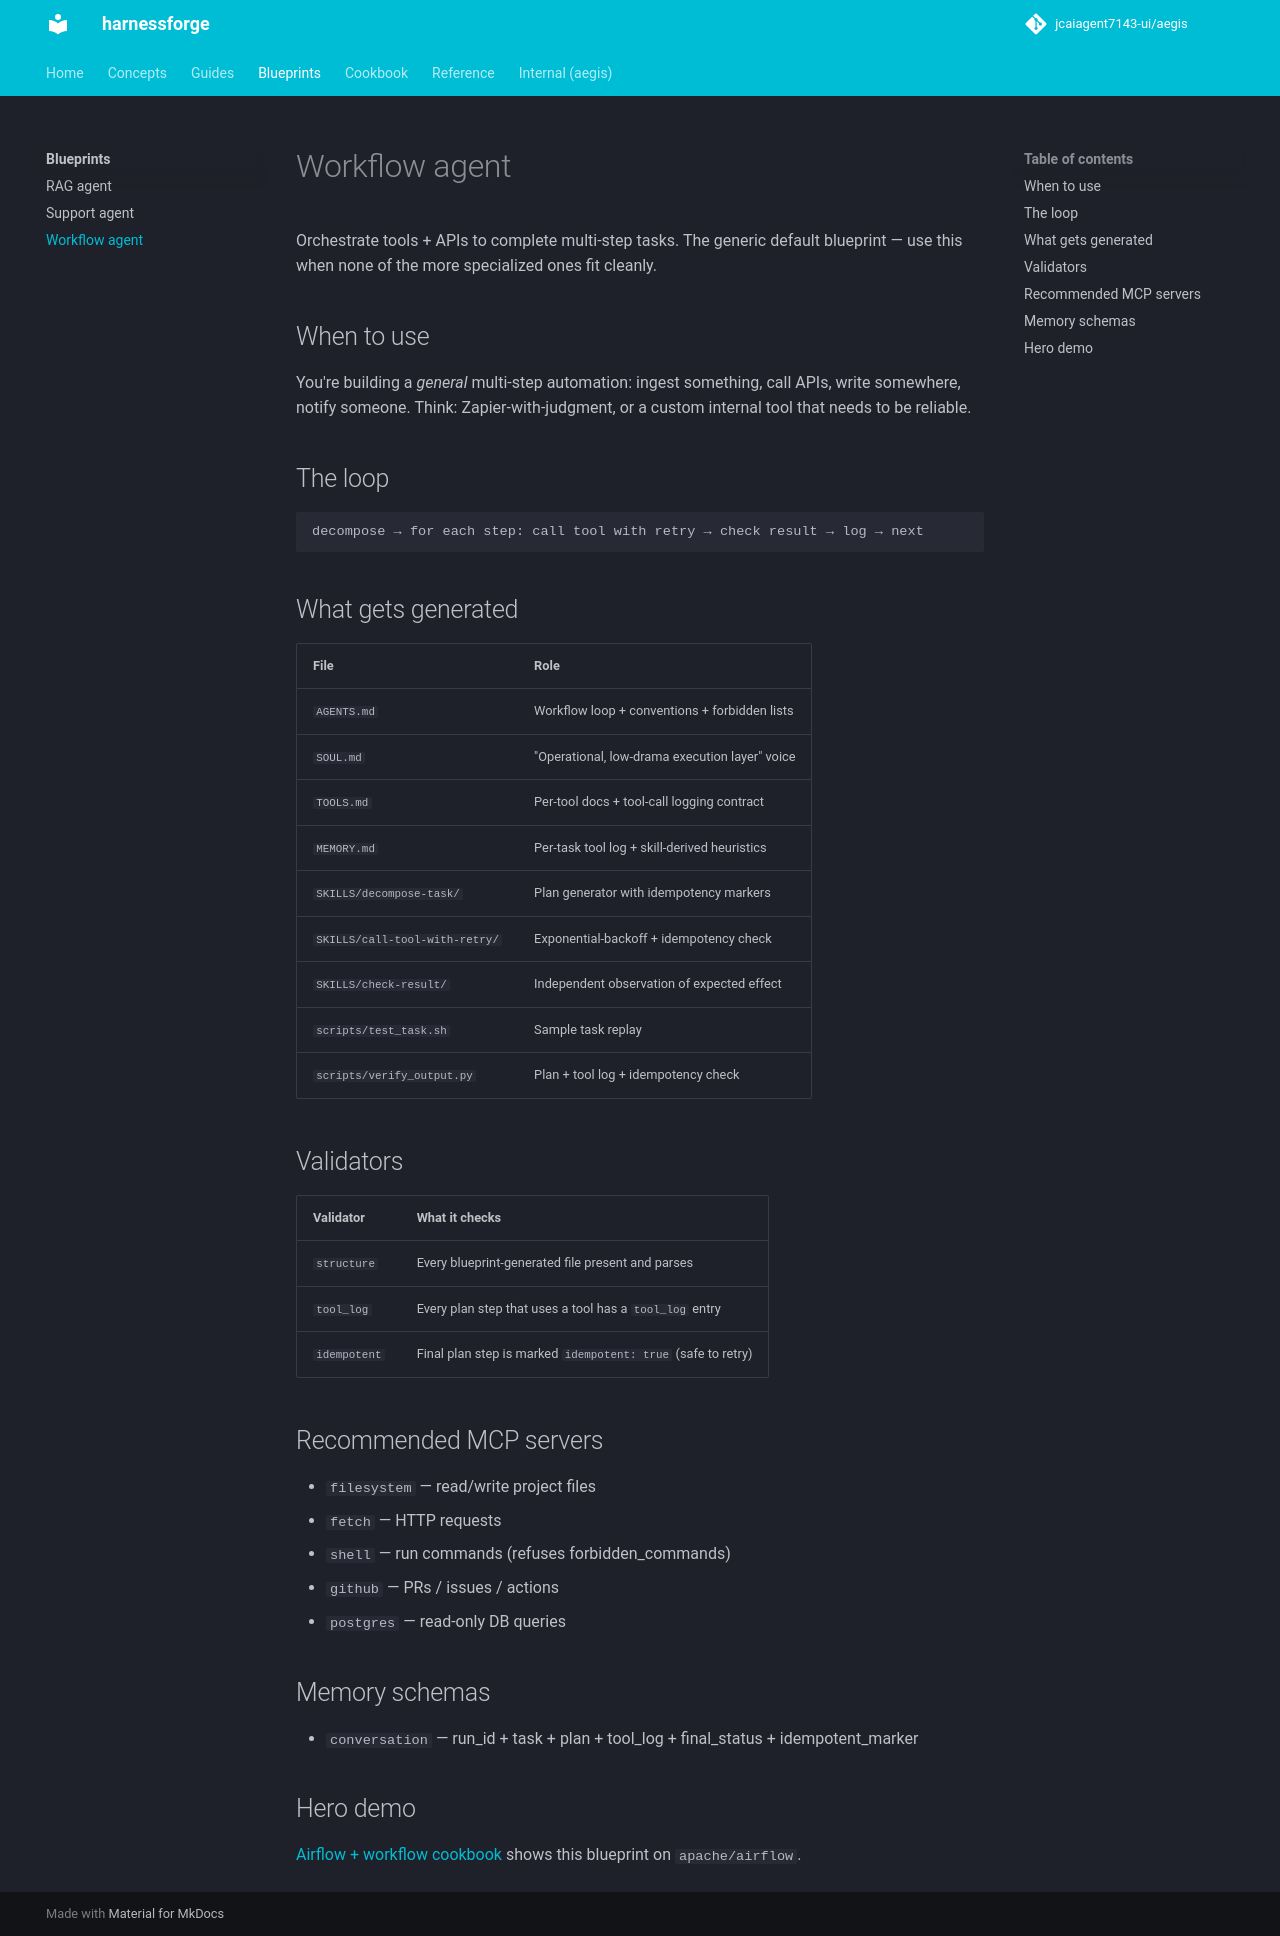

repository: jcaiagent7143-ui/harnessforge · page: blueprints/workflow-agent/index.html · generator: mkdocs

# Workflow agent

Orchestrate tools + APIs to complete multi-step tasks. The generic default
blueprint — use this when none of the more specialized ones fit cleanly.

## When to use

You're building a *general* multi-step automation: ingest something, call APIs, write somewhere, notify someone. Think: Zapier-with-judgment, or a custom internal tool that needs to be reliable.

## The loop

```
decompose → for each step: call tool with retry → check result → log → next
```

## What gets generated

| File | Role |
|---|---|
| `AGENTS.md` | Workflow loop + conventions + forbidden lists |
| `SOUL.md` | "Operational, low-drama execution layer" voice |
| `TOOLS.md` | Per-tool docs + tool-call logging contract |
| `MEMORY.md` | Per-task tool log + skill-derived heuristics |
| `SKILLS/decompose-task/` | Plan generator with idempotency markers |
| `SKILLS/call-tool-with-retry/` | Exponential-backoff + idempotency check |
| `SKILLS/check-result/` | Independent observation of expected effect |
| `scripts/test_task.sh` | Sample task replay |
| `scripts/verify_output.py` | Plan + tool log + idempotency check |

## Validators

| Validator | What it checks |
|---|---|
| `structure` | Every blueprint-generated file present and parses |
| `tool_log` | Every plan step that uses a tool has a `tool_log` entry |
| `idempotent` | Final plan step is marked `idempotent: true` (safe to retry) |

## Recommended MCP servers

- `filesystem` — read/write project files
- `fetch` — HTTP requests
- `shell` — run commands (refuses forbidden_commands)
- `github` — PRs / issues / actions
- `postgres` — read-only DB queries

## Memory schemas

- `conversation` — run_id + task + plan + tool_log + final_status + idempotent_marker

## Hero demo

[Airflow + workflow cookbook](../cookbook/airflow-workflow-demo.md) shows this blueprint on `apache/airflow`.
